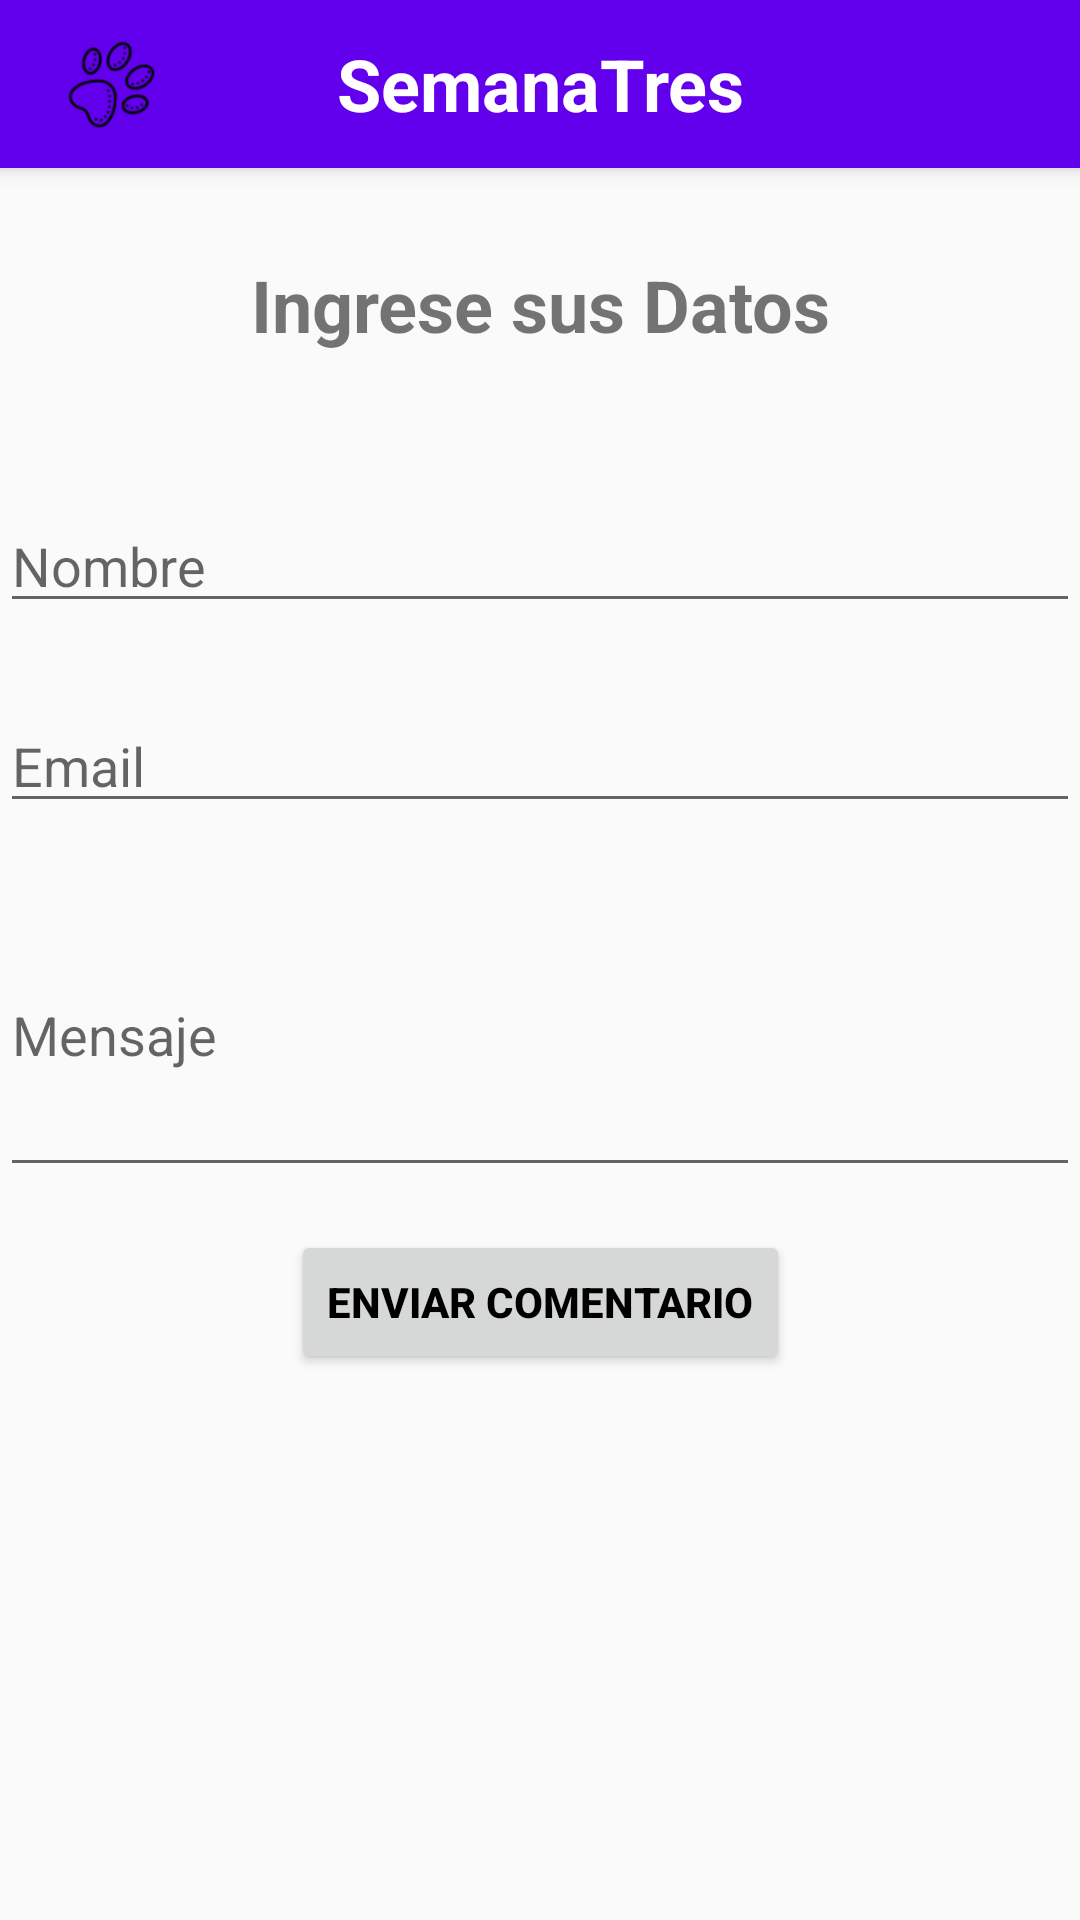

Here is an Android app screen rendered from its layout file. Give the layout XML and the strings, colors and styles it references.
<!-- AndroidManifest.xml: application theme AppTheme -->
<!-- res/layout/activity_contacto.xml -->
<androidx.constraintlayout.widget.ConstraintLayout xmlns:android="http://schemas.android.com/apk/res/android"
    xmlns:app="http://schemas.android.com/apk/res-auto"
    xmlns:tools="http://schemas.android.com/tools"
    android:layout_width="match_parent"
    android:layout_height="match_parent"
    tools:context=".ActivityContacto">

    <include
        android:id="@+id/miActionBar"
        layout="@layout/actionbar"
        tools:layout_editor_absoluteX="0dp"
        tools:layout_editor_absoluteY="0dp">
    </include>



    <TextView
        android:id="@+id/tvTitulo"
        android:layout_width="match_parent"
        android:layout_height="wrap_content"
        android:layout_alignParentTop="true"
        android:layout_gravity="center_horizontal"
        android:layout_marginTop="75dp"
        android:layout_marginBottom="568dp"
        android:text="@string/titulo"
        android:textAlignment="center"
        android:textSize="24sp"
        android:textStyle="bold"
        app:layout_constraintBottom_toBottomOf="parent"
        app:layout_constraintEnd_toEndOf="parent"
        app:layout_constraintHorizontal_bias="0.0"
        app:layout_constraintStart_toStartOf="parent"
        app:layout_constraintTop_toBottomOf="@+id/miActionBar"></TextView>

    <EditText
        android:id="@+id/etNombre"
        android:layout_width="fill_parent"
        android:layout_height="wrap_content"
        android:hint="Nombre"
        android:inputType="textCapWords"
        app:layout_constraintBottom_toBottomOf="parent"
        app:layout_constraintEnd_toEndOf="parent"
        app:layout_constraintHorizontal_bias="0.0"
        app:layout_constraintStart_toStartOf="parent"
        app:layout_constraintTop_toTopOf="@+id/miActionBar"
        app:layout_constraintVertical_bias="0.278"></EditText>

    <EditText
        android:id="@+id/etEmail"
        android:layout_width="fill_parent"
        android:layout_height="wrap_content"
        android:hint="Email"
        android:inputType="textEmailAddress"
        app:layout_constraintBottom_toBottomOf="parent"
        app:layout_constraintEnd_toEndOf="parent"
        app:layout_constraintHorizontal_bias="0.0"
        app:layout_constraintStart_toStartOf="parent"
        app:layout_constraintTop_toTopOf="@+id/miActionBar"
        app:layout_constraintVertical_bias="0.389"></EditText>

    <EditText
        android:id="@+id/etMensaje"
        android:layout_width="fill_parent"
        android:layout_height="wrap_content"
        android:hint="Mensaje"
        android:inputType="textMultiLine|textCapSentences"
        android:lines="4"
        android:singleLine="false"
        app:layout_constraintBottom_toBottomOf="parent"
        app:layout_constraintEnd_toEndOf="parent"
        app:layout_constraintHorizontal_bias="0.0"
        app:layout_constraintStart_toStartOf="parent"
        app:layout_constraintTop_toTopOf="@+id/miActionBar"
        app:layout_constraintVertical_bias="0.544"></EditText>

    <Button
        android:id="@+id/btsiguiente"
        android:layout_width="wrap_content"
        android:layout_height="wrap_content"
        android:layout_gravity="center_horizontal"

        android:layout_marginTop="55dp"
        android:layout_marginBottom="223dp"
        android:onClick="enviarMensaje"
        android:text="@string/enviar"
        android:textStyle="bold"
        app:layout_constraintBottom_toBottomOf="parent"
        app:layout_constraintEnd_toEndOf="parent"
        app:layout_constraintStart_toStartOf="parent"
        app:layout_constraintTop_toBottomOf="@+id/etMensaje" />
    



</androidx.constraintlayout.widget.ConstraintLayout>
<!-- res/layout/actionbar.xml (included above) -->
<?xml version="1.0" encoding="utf-8"?>
<androidx.appcompat.widget.Toolbar xmlns:android="http://schemas.android.com/apk/res/android"
    android:layout_width="match_parent"
    android:layout_height="?attr/actionBarSize"
    xmlns:app="http://schemas.android.com/apk/res-auto"
    android:background="@color/colorPrimary"
    android:elevation="4dp">

    <LinearLayout
        android:layout_width="wrap_content"
        android:layout_height="match_parent"
        android:orientation="horizontal"
        android:gravity="center_vertical"
        >


        <ImageView
            android:layout_width="42dp"
            android:layout_height="36dp"
            android:layout_gravity="center_vertical"
            android:contentDescription="huella"
            android:src="@drawable/huella" />

        <View
            android:id="@+id/space"
            android:layout_width="45dp"
            android:layout_height="wrap_content"
            android:layout_weight="1.5" />

        <com.google.android.material.textview.MaterialTextView
            android:layout_width="165dp"
            android:layout_height="wrap_content"
            android:layout_weight="4"
            android:text="@string/app_name"
            android:textAlignment="center"
            android:textColor="@color/textColor1"
            android:textSize="24sp"
            android:textStyle="bold" />

        <ImageView
            android:id="@+id/fav"
            android:layout_width="117dp"
            android:layout_height="56dp"
            android:layout_weight="10"
            android:contentDescription="@string/favoritos"
            android:onClick="irSegundaActividad"
            android:outlineAmbientShadowColor="@color/colorAccent"
            android:padding="10dp"
            android:src="@drawable/estrella" />

    </LinearLayout>

</androidx.appcompat.widget.Toolbar>
<!-- resources referenced by this layout -->
<resources>
  <color name="colorAccent">#03DAC5</color>
  <color name="colorPrimary">#6200EE</color>
  <color name="textColor1">#FFFFFF</color>
  <!-- drawable huella: png bitmap (drawable-hdpi, 2072 bytes) -->
  <string name="app_name">SemanaTres</string>
  <string name="enviar">Enviar Comentario</string>
  <string name="favoritos">Favoritos</string>
  <string name="titulo">Ingrese sus Datos</string>
  <style name="AppTheme" parent="Theme.AppCompat.Light.DarkActionBar">
          
          <item name="windowNoTitle">true</item>
          <item name="colorPrimary">@color/colorPrimary</item>
          <item name="colorPrimaryDark">@color/colorPrimaryDark</item>
          <item name="colorAccent">@color/colorAccent</item>
          <item name="android:textColorPrimary">@color/textColorPrimary</item>
  
      </style>
  <color name="colorPrimaryDark">#3700B3</color>
  <color name="textColorPrimary">#000000</color>
</resources>
